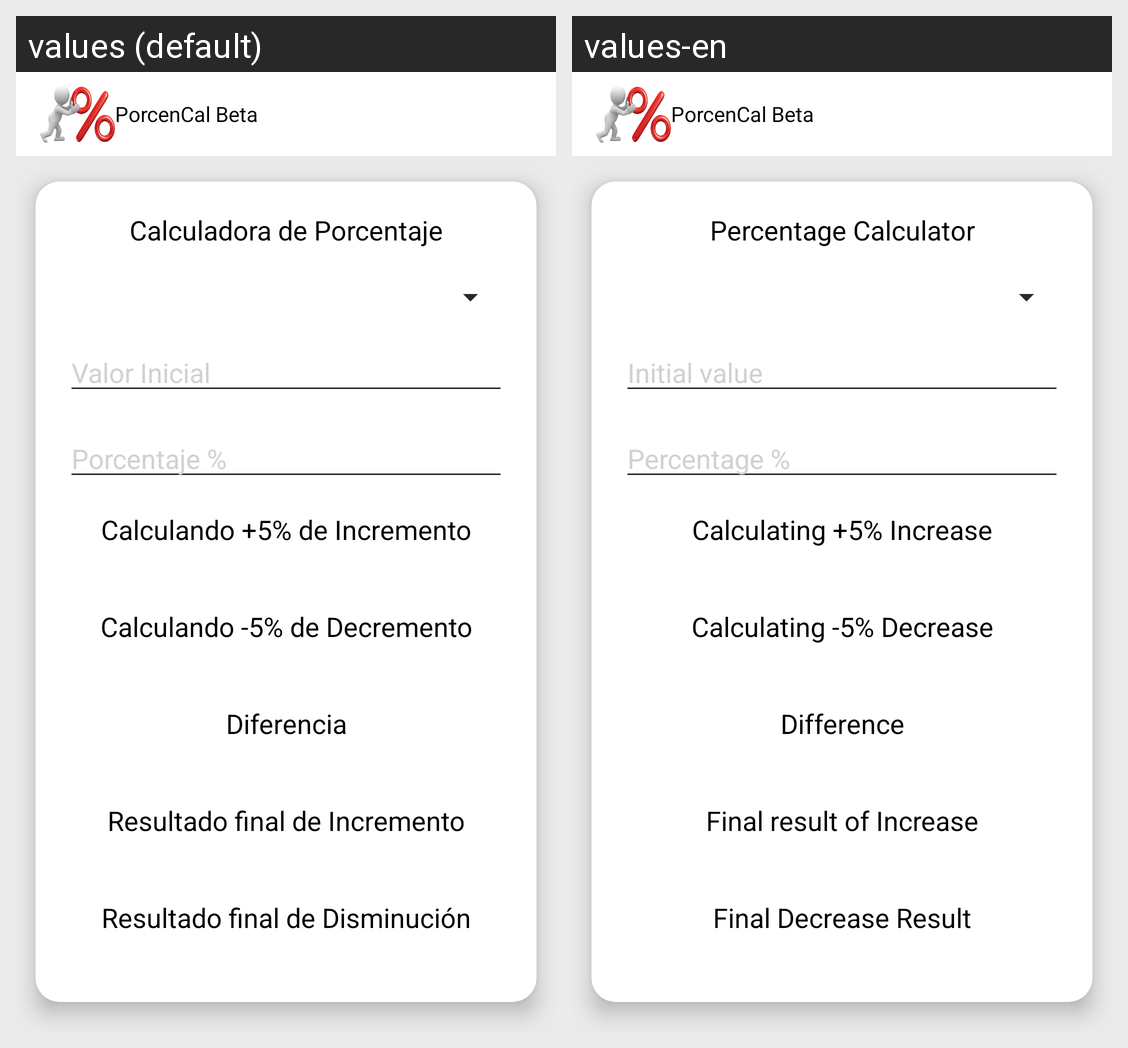

Here is an Android app screen in its default locale and in the app's own translations. Write out the translated-string differences for the strings that appear on this screen.
Android screen res/layout/activity_main.xml rendered under 2 locales, left to right: values (default), values-en. Device: Nexus 5 (rendered at 1080×1920; each locale shown at half size, 540×960, under a caption strip naming it); theme Theme.AppCompat.Light.NoActionBar.
Strings drawn on this screen, with the default value and each locale's value (text and hints the layout hard-codes, and strings that could not be matched under every locale, appear in the picture but are not listed):

simple
  values: Calculadora de Porcentaje
  values-en: Percentage Calculator

valor_inicial
  values: Valor Inicial
  values-en: Initial value

porcentaje
  values: Porcentaje %
  values-en: Percentage %

incremento
  values: Calculando +5% de Incremento
  values-en: Calculating +5% Increase

decremento
  values: Calculando -5% de Decremento
  values-en: Calculating -5% Decrease

diferencia
  values: Diferencia
  values-en: Difference

resultado_final_de_incremento
  values: Resultado final de Incremento
  values-en: Final result of Increase

resultado_final_de_disminuci_n
  values: Resultado final de Disminución
  values-en: Final Decrease Result

app_name
  values: PorcenCal Beta
  values-en: PorcenCal Beta
